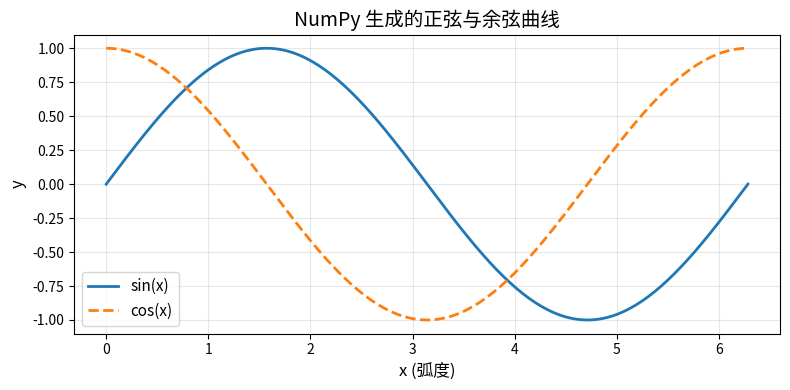

Generate this figure with matplotlib:

%matplotlib inline

import numpy as np
import matplotlib.pyplot as plt


x = np.linspace(0, 2 * np.pi, 200)
y_sin = np.sin(x)
y_cos = np.cos(x)


plt.figure(figsize=(8, 4), dpi=100)
plt.plot(x, y_sin, label='sin(x)', linewidth=2)
plt.plot(x, y_cos, label='cos(x)', linewidth=2, linestyle='--')


plt.title('NumPy 生成的正弦与余弦曲线', fontsize=14)
plt.xlabel('x (弧度)', fontsize=12)
plt.ylabel('y', fontsize=12)
plt.legend(fontsize=11)
plt.grid(True, alpha=0.3)
plt.tight_layout()


plt.show()
